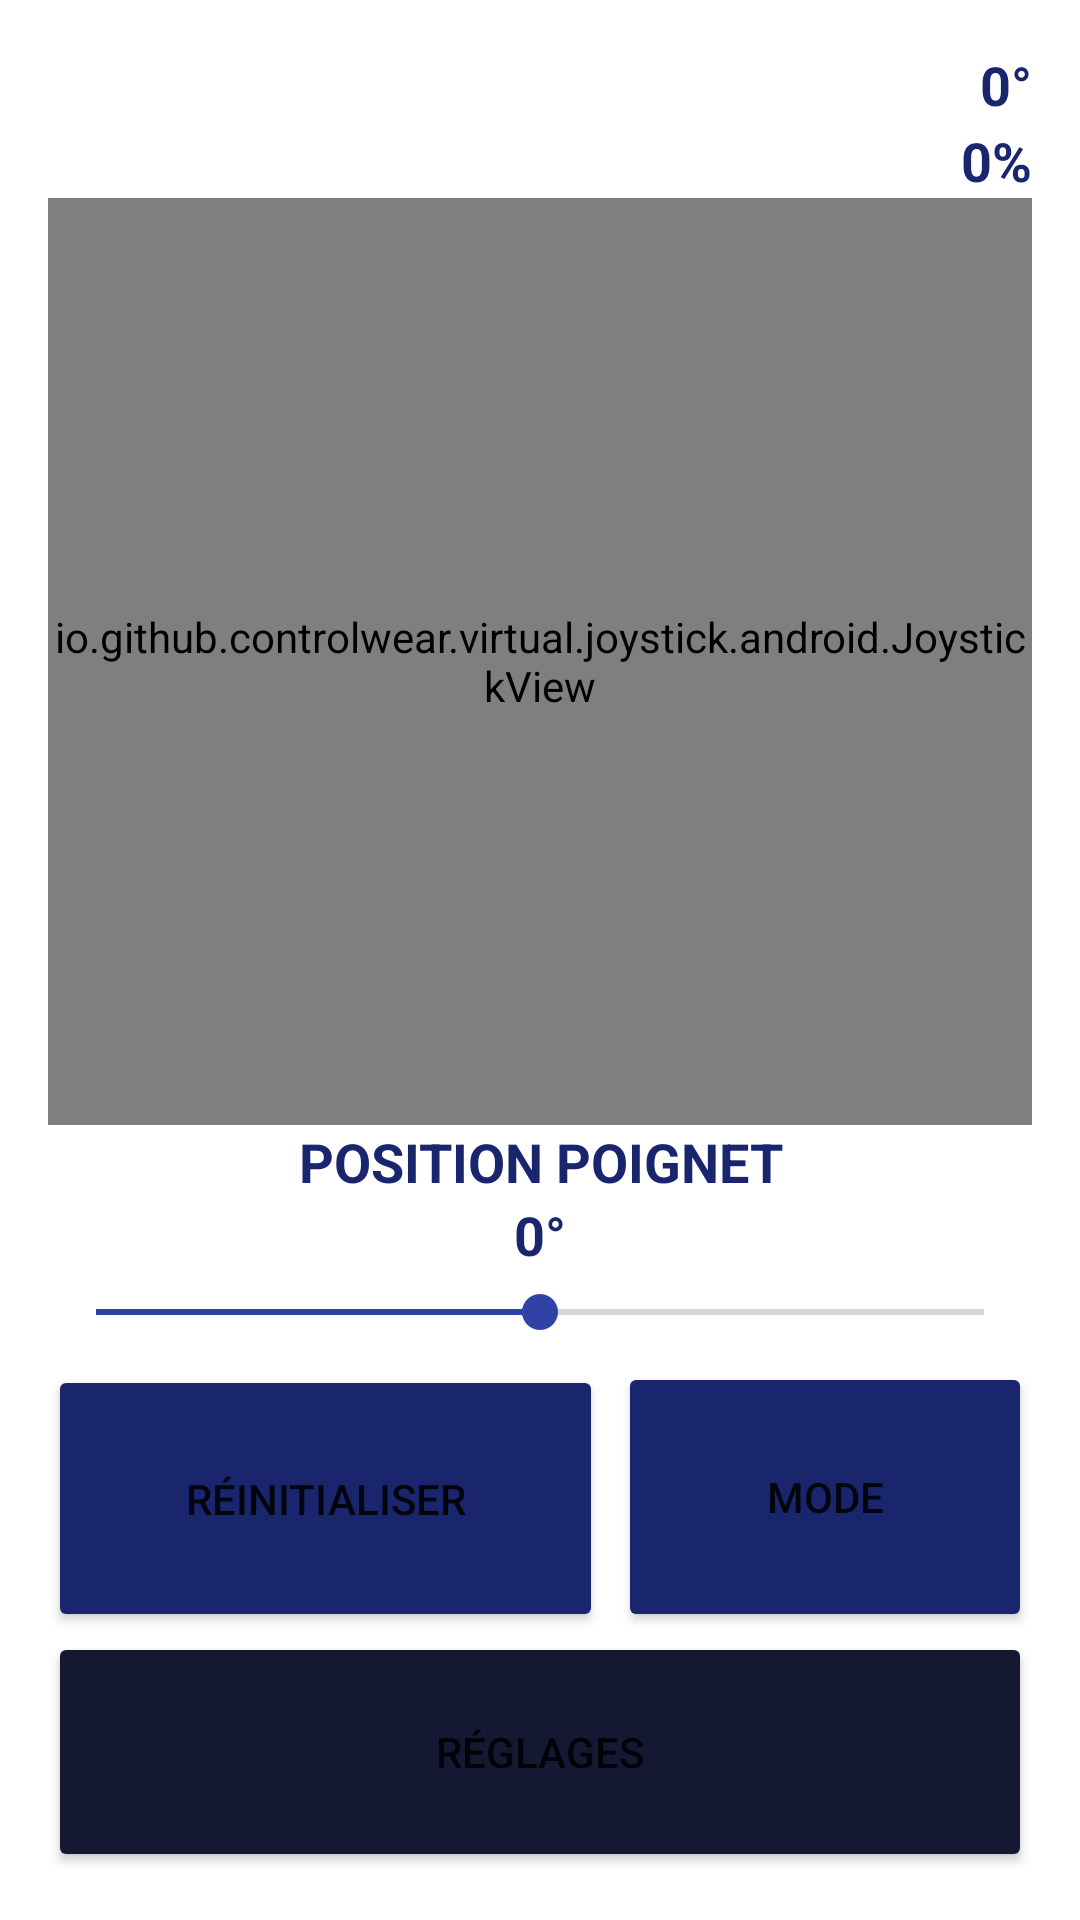

Layout XML and referenced resources for this Android screen:
<!-- AndroidManifest.xml: application theme Theme.RoboticArm -->
<!-- res/layout/activity_main.xml -->
<?xml version="1.0" encoding="utf-8"?>
<RelativeLayout
    xmlns:android="http://schemas.android.com/apk/res/android"
    xmlns:app="http://schemas.android.com/apk/res-auto"
    xmlns:tools="http://schemas.android.com/tools"
    android:layout_width="match_parent"
    android:layout_height="match_parent"
    tools:context="com.example.roboticarm.MainActivity"
    android:padding="16dp">

    <TextView
        android:id="@+id/textView_angle_right"
        android:layout_width="wrap_content"
        android:layout_height="wrap_content"
        android:text="@string/_0"
        android:layout_alignParentEnd="true"
        android:textColor="#19266E"
        android:textSize="18sp"
        android:textStyle="bold"
        android:layout_alignParentRight="true" />


    <TextView
        android:id="@+id/textView_strength_right"
        android:layout_width="wrap_content"
        android:layout_height="wrap_content"
        android:layout_below="@+id/textView_angle_right"
        android:layout_marginTop="1dp"
        android:text="@string/_0p"
        android:layout_alignParentEnd="true"
        android:layout_marginEnd="0dp"
        android:textColor="#19266E"
        android:textSize="18sp"
        android:textStyle="bold"
        android:layout_alignParentRight="true"
        android:layout_marginRight="0dp" />

    <TextView
        android:id="@+id/textView_coordinate_right"
        android:layout_width="wrap_content"
        android:layout_height="wrap_content"
        android:layout_below="@+id/textView_strength_right"
        android:layout_alignParentEnd="true"
        android:layout_marginTop="1dp"
        android:text="@string/x050_x050"
        android:textColor="#19266E"
        android:textSize="18sp"
        android:textStyle="bold"
        android:layout_alignParentRight="true" />


    <io.github.controlwear.virtual.joystick.android.JoystickView
        android:id="@+id/joystickView_right"
        android:layout_width="395dp"
        android:layout_height="391dp"
        android:layout_above="@+id/textView"
        android:layout_alignParentStart="true"
        android:layout_alignParentTop="true"
        android:layout_alignParentEnd="true"
        android:layout_alignParentRight="true"
        android:layout_marginStart="0dp"
        android:layout_marginTop="50dp"
        android:layout_marginEnd="0dp"
        android:layout_marginRight="0dp"
        android:layout_marginBottom="0dp"
        app:JV_backgroundColor="#3F51B5"
        app:JV_borderColor="#19266E"
        app:JV_borderWidth="8dp"
        app:JV_buttonColor="#FAC80E00"
        android:layout_alignParentLeft="true" />

    <Button
        android:id="@+id/button2"
        android:layout_width="173dp"
        android:layout_height="90dp"
        android:layout_above="@+id/button3"
        android:layout_alignParentEnd="true"
        android:layout_alignParentRight="true"
        android:layout_marginStart="5dp"
        android:layout_marginLeft="5dp"
        android:layout_marginEnd="0dp"
        android:layout_marginRight="0dp"
        android:layout_marginBottom="0dp"
        android:layout_toEndOf="@+id/button_reset"
        android:layout_toRightOf="@+id/button_reset"
        android:text="@string/mode"
        android:textAllCaps="true"
        app:backgroundTint="#19266E"
        app:layout_constraintEnd_toEndOf="parent"
        app:layout_constraintStart_toEndOf="@+id/button_reset"
        app:layout_constraintTop_toTopOf="@+id/button_reset" />

    <Button
        android:id="@+id/button_reset"
        android:layout_width="185dp"
        android:layout_height="89dp"
        android:layout_above="@+id/button3"
        android:layout_alignParentStart="true"
        android:layout_alignParentLeft="true"
        android:layout_marginStart="0dp"
        android:layout_marginLeft="0dp"
        android:layout_marginBottom="0dp"
        android:text="@string/reinitialiser"
        android:textAllCaps="true"
        app:backgroundTint="#19266E"
        app:layout_constraintBottom_toTopOf="@+id/button3"
        app:layout_constraintStart_toStartOf="parent"
        app:layout_constraintTop_toTopOf="parent"
        app:layout_constraintVertical_bias="0.981" />

    <SeekBar
        android:id="@+id/seekBar_rotation"
        style="@style/Widget.AppCompat.SeekBar"
        android:layout_width="386dp"
        android:layout_height="35dp"
        android:layout_above="@+id/button_reset"
        android:layout_alignEnd="@+id/button2"
        android:layout_alignRight="@+id/button2"
        android:layout_alignParentStart="true"
        android:layout_alignParentLeft="true"
        android:layout_marginStart="0dp"
        android:layout_marginLeft="0dp"
        android:layout_marginEnd="0dp"
        android:layout_marginRight="0dp"
        android:layout_marginBottom="0dp"
        android:max="180"
        android:min="-180"
        android:progress="0"
        app:layout_constraintBottom_toTopOf="@+id/button_reset"
        app:layout_constraintEnd_toEndOf="parent"
        app:layout_constraintStart_toStartOf="parent" />

    <TextView
        android:id="@+id/textView"
        android:layout_width="wrap_content"
        android:layout_height="wrap_content"
        android:layout_above="@+id/textView_angle"
        android:layout_alignEnd="@+id/seekBar_rotation"
        android:layout_alignRight="@+id/seekBar_rotation"
        android:layout_alignParentStart="true"
        android:layout_alignParentLeft="true"
        android:layout_marginStart="0dp"
        android:layout_marginLeft="0dp"
        android:layout_marginEnd="0dp"
        android:layout_marginRight="0dp"
        android:layout_marginBottom="0dp"
        android:gravity="center"
        android:text="@string/position_poignet"
        android:textAllCaps="true"
        android:textColor="#19266E"
        android:textSize="18sp"
        android:textStyle="bold"
        app:layout_constraintBottom_toTopOf="@+id/seekBar_rotation"
        app:layout_constraintEnd_toEndOf="parent"
        app:layout_constraintHorizontal_bias="0.498"
        app:layout_constraintStart_toStartOf="parent" />

    <TextView
        android:id="@+id/textView_angle"
        android:layout_width="384dp"
        android:layout_height="wrap_content"
        android:layout_above="@+id/seekBar_rotation"
        android:layout_alignEnd="@+id/seekBar_rotation"
        android:layout_alignRight="@+id/seekBar_rotation"
        android:layout_alignParentStart="true"
        android:layout_alignParentLeft="true"
        android:layout_marginStart="0dp"
        android:layout_marginLeft="0dp"
        android:layout_marginEnd="0dp"
        android:layout_marginRight="0dp"
        android:layout_marginBottom="-4dp"
        android:gravity="center"
        android:text="@string/_0d"
        android:textAllCaps="true"
        android:textColor="#19266E"
        android:textSize="18sp"
        android:textStyle="bold"
        app:layout_constraintBottom_toTopOf="@+id/seekBar_rotation"
        app:layout_constraintEnd_toEndOf="@+id/seekBar_rotation"
        app:layout_constraintTop_toBottomOf="@+id/textView"
        app:layout_constraintVertical_bias="1.0" />

    <Button
        android:id="@+id/button3"
        android:layout_width="346dp"
        android:layout_height="80dp"
        android:layout_alignParentStart="true"
        android:layout_alignParentLeft="true"
        android:layout_alignParentEnd="true"
        android:layout_alignParentRight="true"
        android:layout_alignParentBottom="true"
        android:layout_marginStart="0dp"
        android:layout_marginLeft="0dp"
        android:layout_marginEnd="0dp"
        android:layout_marginRight="0dp"
        android:layout_marginBottom="0dp"
        android:text="@string/reglages"
        android:textAllCaps="true"
        app:backgroundTint="#141833"
        app:layout_constraintBottom_toBottomOf="parent"
        app:layout_constraintEnd_toEndOf="@+id/button2"
        app:layout_constraintHorizontal_bias="0.684"
        app:layout_constraintStart_toStartOf="@+id/button_reset" />
</RelativeLayout>
<!-- resources referenced by this layout -->
<resources>
  <string name="_0"> 0°</string>
  <string name="_0d">0°</string>
  <string name="_0p">0%</string>
  <string name="mode">Mode</string>
  <string name="position_poignet">Position Poignet</string>
  <string name="reglages">Réglages</string>
  <string name="reinitialiser">Réinitialiser</string>
  <string name="x050_x050">x050:x050</string>
  <style name="Theme.RoboticArm" parent="Theme.MaterialComponents.DayNight.DarkActionBar">
          
          <item name="colorPrimary">#19266E</item>
          <item name="colorPrimaryVariant">#131D55</item>
          <item name="colorOnPrimary">@color/white</item>
          
          <item name="colorSecondary">#3042A6</item>
          <item name="colorSecondaryVariant">@color/teal_700</item>
          <item name="colorOnSecondary">@color/black</item>
          
          <item name="android:statusBarColor" tools:targetApi="l">?attr/colorPrimaryVariant</item>
          
      </style>
  <!-- not gathered from this repository: default colours our renderer supplied (Android Studio template values) -->
  <color name="teal_700">#FF018786</color>
  <color name="black">#FF000000</color>
  <color name="white">#FFFFFFFF</color>
</resources>
